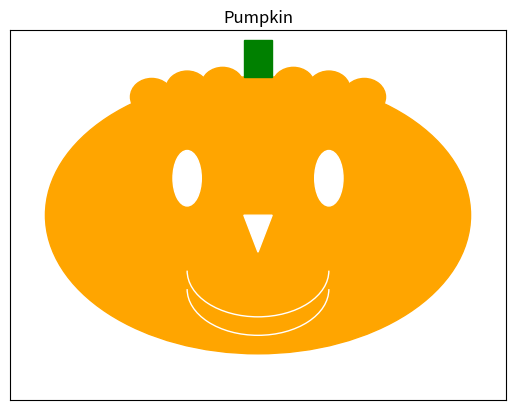

Here is the Python script that generated this plot:
import matplotlib.pyplot as plt
import matplotlib.patches as patches

fig, ax = plt.subplots()

# Pumpkin body
pumpkin = patches.Ellipse((0, 0), 3, 1.5, color='orange')
ax.add_patch(pumpkin)
pumpkin_bump = patches.Ellipse(( 0.25, 0.70), 0.3, 0.2, color='orange')
ax.add_patch(pumpkin_bump)
pumpkin_bump = patches.Ellipse(( 0.50, 0.68), 0.3, 0.2, color='orange')
ax.add_patch(pumpkin_bump)
pumpkin_bump = patches.Ellipse(( 0.75, 0.64), 0.3, 0.2, color='orange')
ax.add_patch(pumpkin_bump)
pumpkin_bump = patches.Ellipse((-0.25, 0.70), 0.3, 0.2, color='orange')
ax.add_patch(pumpkin_bump)
pumpkin_bump = patches.Ellipse((-0.50, 0.68), 0.3, 0.2, color='orange')
ax.add_patch(pumpkin_bump)
pumpkin_bump = patches.Ellipse((-0.75, 0.64), 0.3, 0.2, color='orange')
ax.add_patch(pumpkin_bump)

# Eyes
left_eye = patches.Ellipse((-0.5, 0.2), 0.2, 0.3, color='white')
right_eye = patches.Ellipse((0.5, 0.2), 0.2, 0.3, color='white')
ax.add_patch(left_eye)
ax.add_patch(right_eye)

# Nose
nose = patches.Polygon([(-0.1, 0), (0.1, 0), (0, -0.2)], color='white')
ax.add_patch(nose)

# Mouth
mouth = patches.Arc((0, -0.4), 1, 0.5, theta1=180, theta2=360, color='white')
ax.add_patch(mouth)
mouth = patches.Arc((0, -0.3), 1, 0.5, theta1=180, theta2=360, color='white')
ax.add_patch(mouth)

# Stem
stem = patches.Rectangle((-0.1, 0.75), 0.2, 0.2, color='green')
ax.add_patch(stem)

# Set axis limits and remove ticks
ax.set_xlim(-1.75, 1.75)
ax.set_ylim(-1, 1)
ax.set_xticks([])
ax.set_yticks([])
ax.set_title('Pumpkin')

# save to file if desired
# =============================================================================
# True  - displays and saves the plot to file;
# False - only displays the plot
save_plot_to_file = True
filename = 'pumpkin.png'
# =============================================================================
if (save_plot_to_file):
    import os
    current_directory = os.getcwd()
    print("Current directory:", current_directory)
    plt.savefig(filename, dpi=300, edgecolor='none')
plt.show()
